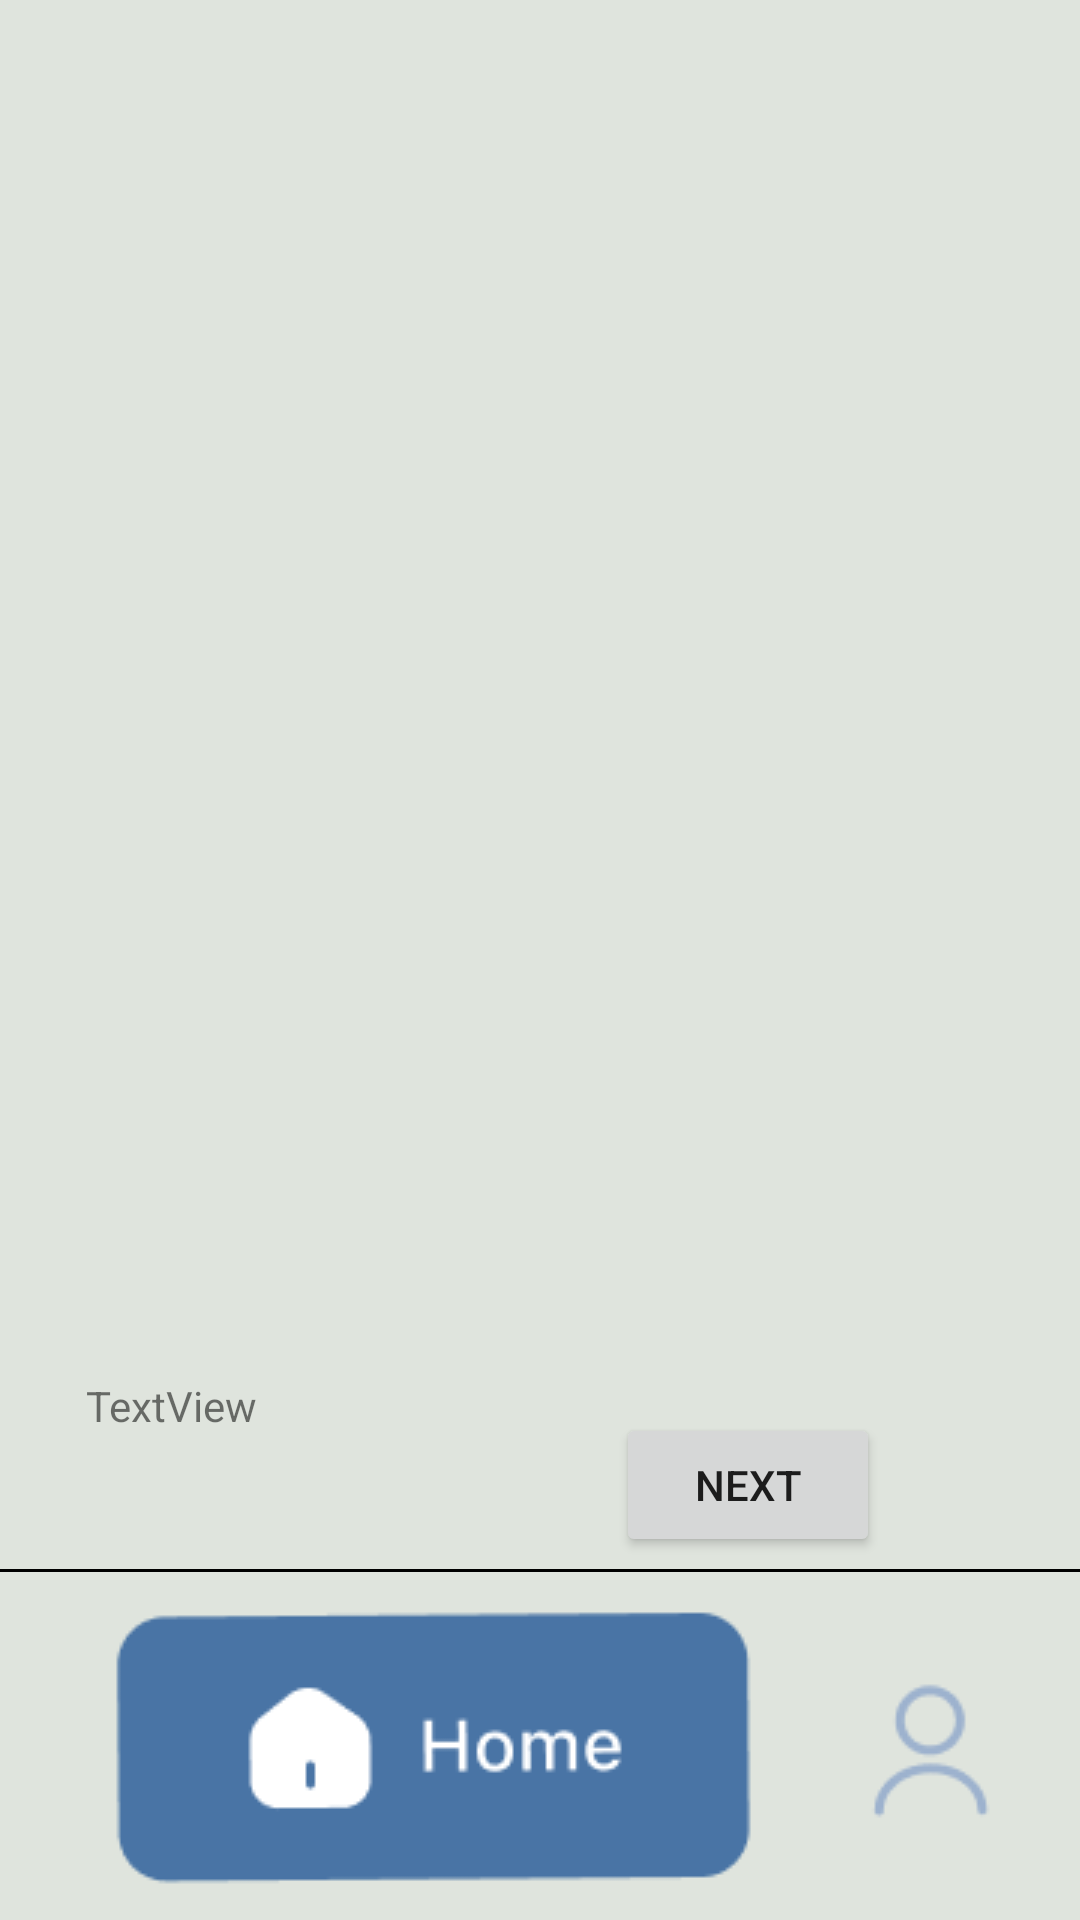

Reconstruct the res/layout file that produces this screen, plus the resources it refers to.
<!-- AndroidManifest.xml: application theme Theme.CA1_Assignment -->
<!-- res/layout/activity_home.xml -->
<?xml version="1.0" encoding="utf-8"?>
<androidx.constraintlayout.widget.ConstraintLayout xmlns:android="http://schemas.android.com/apk/res/android"
    xmlns:app="http://schemas.android.com/apk/res-auto"
    xmlns:tools="http://schemas.android.com/tools"
    android:layout_width="match_parent"
    android:layout_height="match_parent"
    android:background="#DFE4DD"
    tools:context=".Home">

    <View
        android:id="@+id/view3"
        android:layout_width="match_parent"
        android:layout_height="1dp"
        android:layout_marginBottom="116dp"
        android:background="@color/black"
        app:layout_constraintBottom_toBottomOf="parent"
        app:layout_constraintEnd_toEndOf="parent"
        app:layout_constraintStart_toStartOf="parent" />

    <ImageButton
        android:id="@+id/imageButton"
        android:layout_width="230dp"
        android:layout_height="100dp"
        android:layout_marginStart="28dp"
        android:layout_marginBottom="8dp"
        android:background="#DFE4DD"
        app:layout_constraintBottom_toBottomOf="parent"
        app:layout_constraintHorizontal_bias="0.304"
        app:layout_constraintStart_toStartOf="parent"
        app:srcCompat="@drawable/nav_home1" />

    <ImageButton
        android:id="@+id/toProfile"
        android:layout_width="100dp"
        android:layout_height="100dp"
        android:layout_marginBottom="8dp"
        android:background="#DFE4DD"
        android:onClick="onClick"
        app:layout_constraintBottom_toBottomOf="parent"
        app:layout_constraintEnd_toEndOf="parent"
        app:layout_constraintHorizontal_bias="0.567"
        app:layout_constraintStart_toEndOf="@+id/imageButton"
        app:layout_constraintTop_toTopOf="@+id/view3"
        app:layout_constraintVertical_bias="1.0"
        app:srcCompat="@drawable/nav_home2" />

    <ImageView
        android:id="@+id/image"
        android:layout_width="329dp"
        android:layout_height="420dp"
        android:layout_marginTop="24dp"
        app:layout_constraintEnd_toEndOf="parent"
        app:layout_constraintStart_toStartOf="parent"
        app:layout_constraintTop_toTopOf="parent"
        tools:srcCompat="@tools:sample/avatars" />

    <TextView
        android:id="@+id/name2"
        android:layout_width="302dp"
        android:layout_height="50dp"
        android:layout_marginTop="15dp"
        android:text="TextView"
        app:layout_constraintBottom_toTopOf="@+id/view3"
        app:layout_constraintEnd_toEndOf="parent"
        app:layout_constraintHorizontal_bias="0.495"
        app:layout_constraintStart_toStartOf="parent"
        app:layout_constraintTop_toBottomOf="@+id/image"
        app:layout_constraintVertical_bias="0.0" />

    <Button
        android:id="@+id/next"
        android:layout_width="wrap_content"
        android:layout_height="wrap_content"
        android:onClick="onClick"
        android:text="Next"
        app:layout_constraintBottom_toTopOf="@+id/view3"
        app:layout_constraintEnd_toEndOf="parent"
        app:layout_constraintHorizontal_bias="0.755"
        app:layout_constraintStart_toStartOf="parent"
        app:layout_constraintTop_toTopOf="@+id/name2"
        app:layout_constraintVertical_bias="0.747" />

    <Button
        android:id="@+id/favourite"
        android:layout_width="wrap_content"
        android:layout_height="wrap_content"
        android:layout_marginStart="28dp"
        android:layout_marginTop="80dp"
        android:text="Favourite"
        android:onClick="onClick"
        android:background="@android:color/holo_green_light"
        app:layout_constraintBottom_toBottomOf="@+id/view3"
        app:layout_constraintEnd_toStartOf="@+id/next"
        app:layout_constraintHorizontal_bias="0.355"
        app:layout_constraintStart_toStartOf="parent"
        app:layout_constraintTop_toTopOf="@+id/name2"
        app:layout_constraintVertical_bias="0.0" />

</androidx.constraintlayout.widget.ConstraintLayout>
<!-- resources referenced by this layout -->
<resources>
  <!-- drawable nav_home1: png bitmap (drawable, 3132 bytes) -->
  <!-- drawable nav_home2: png bitmap (drawable, 918 bytes) -->
  <style name="Theme.CA1_Assignment" parent="Theme.MaterialComponents.DayNight.DarkActionBar">
          
          <item name="colorPrimary">@color/purple_500</item>
          <item name="colorPrimaryVariant">@color/purple_700</item>
          <item name="colorOnPrimary">@color/white</item>
          
          <item name="colorSecondary">@color/teal_200</item>
          <item name="colorSecondaryVariant">@color/teal_700</item>
          <item name="colorOnSecondary">@color/black</item>
          
          <item name="android:statusBarColor" tools:targetApi="l">?attr/colorPrimaryVariant</item>
          
      </style>
  <!-- not gathered from this repository: default colours our renderer supplied (Android Studio template values) -->
  <color name="purple_500">#FF6200EE</color>
  <color name="purple_700">#FF3700B3</color>
  <color name="teal_200">#FF03DAC5</color>
  <color name="teal_700">#FF018786</color>
  <color name="black">#FF000000</color>
  <color name="white">#FFFFFFFF</color>
</resources>
